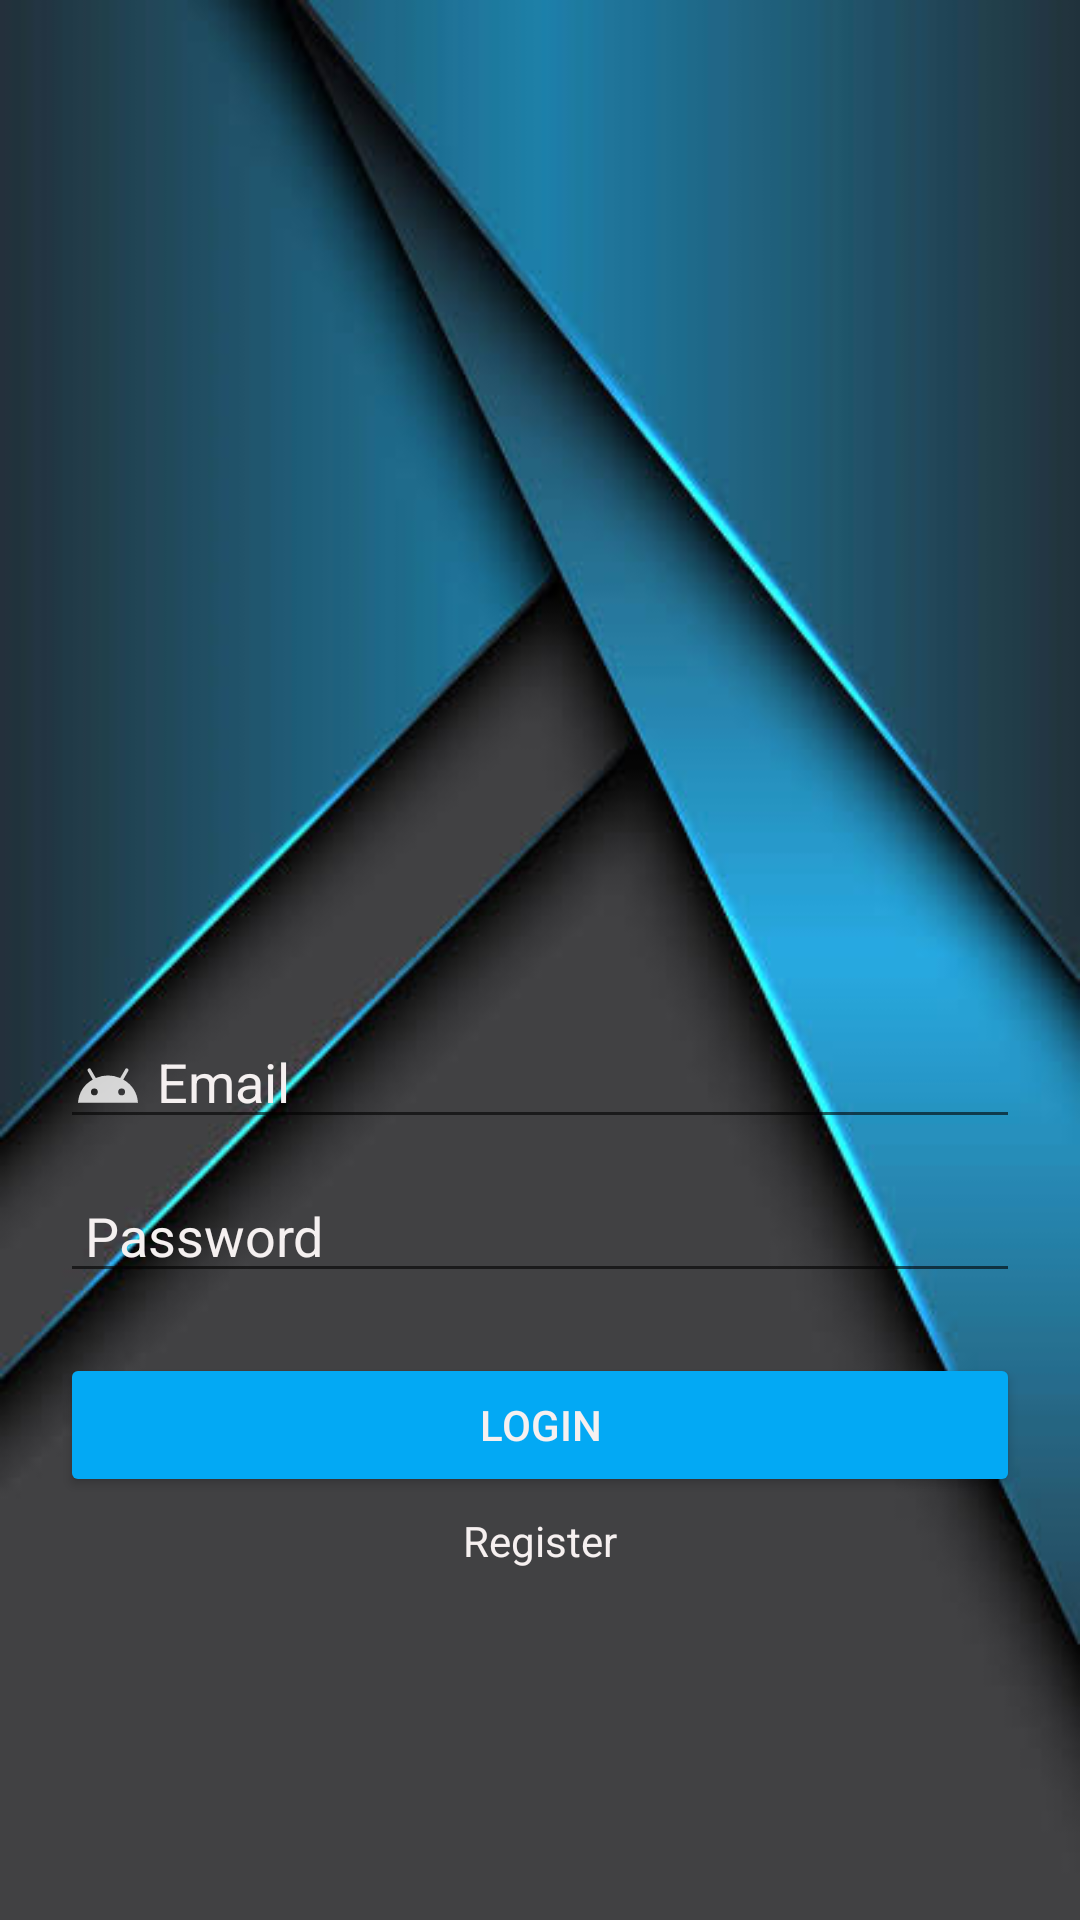

Layout XML and referenced resources for this Android screen:
<!-- AndroidManifest.xml: application theme Theme.AppCompat.Light.NoActionBar -->
<!-- res/layout/activity_login.xml -->
<?xml version="1.0" encoding="utf-8"?>
<LinearLayout xmlns:android="http://schemas.android.com/apk/res/android"
    xmlns:app="http://schemas.android.com/apk/res-auto"
    xmlns:tools="http://schemas.android.com/tools"
    android:layout_width="match_parent"
    android:layout_height="match_parent"
    android:gravity="center"
    android:orientation="vertical"
    android:padding="20dp"
    android:background="@drawable/gra5"
    tools:context=".UserRegistration">

    <ImageView
        android:id="@+id/imageView2"
        android:layout_width="240dp"
        android:layout_height="216dp"
        android:layout_marginTop="-80dp"
        android:layout_marginBottom="80dp"
        app:srcCompat="@drawable/logo" />

    <EditText
        android:id="@+id/emailid"
        android:layout_width="match_parent"
        android:layout_height="wrap_content"
        android:drawableLeft="@drawable/ic_action_name11"
        android:layout_marginTop="10dp"
        android:ems="10"
        android:hint=" Email"
        android:textColor="#F6F0F0"
        android:textColorHint="#F5F0F0"
        android:inputType="textEmailAddress" />

    <EditText
        android:id="@+id/password"
        android:layout_width="match_parent"
        android:layout_height="wrap_content"
        android:layout_marginTop="10dp"

        android:ems="10"
        android:hint=" Password"
        android:drawableLeft="@drawable/ic_action_name1"
        android:textColor="#F6F0F0"
        android:textColorHint="#F5F0F0"
        android:inputType="textPassword" />

    <Button
        android:id="@+id/registeruser1"
        android:layout_width="match_parent"
        android:layout_height="wrap_content"
        android:layout_marginTop="20dp"
        android:text="Login"
        android:textColor="#F6F0F0"
        android:textColorHint="#F5F0F0"
        app:backgroundTint="#03A9F4" />

    <TextView
        android:id="@+id/register"
        android:layout_width="match_parent"
        android:layout_height="wrap_content"
        android:gravity="center"
        android:padding="5dp"
        android:text="Register"
        android:textColor="#F6F0F0"
        android:textColorHint="#F5F0F0" />

</LinearLayout>
<!-- resources referenced by this layout -->
<resources>
  <!-- drawable gra5: jpeg bitmap (drawable, 22818 bytes) -->
  <!-- drawable ic_action_name11 (drawable-anydpi) -->
  <vector xmlns:android="http://schemas.android.com/apk/res/android"
      android:width="24dp"
      android:height="24dp"
      android:viewportWidth="24"
      android:viewportHeight="24"
      android:tint="#FFFFFF"
      android:alpha="0.8">
    <group android:scaleX="0.90909094"
        android:scaleY="0.90909094"
        android:translateX="1.0909091"
        android:translateY="1.0909091">
        <path
            android:pathData="M17.6,11.48 L19.44,8.3a0.63,0.63 0,0 0,-1.09 -0.63l-1.88,3.24a11.43,11.43 0,0 0,-8.94 0L5.65,7.67a0.63,0.63 0,0 0,-1.09 0.63L6.4,11.48A10.81,10.81 0,0 0,1 20L23,20A10.81,10.81 0,0 0,17.6 11.48ZM7,17.25A1.25,1.25 0,1 1,8.25 16,1.25 1.25,0 0,1 7,17.25ZM17,17.25A1.25,1.25 0,1 1,18.25 16,1.25 1.25,0 0,1 17,17.25Z"
            android:fillColor="@android:color/white"/>
    </group>
  </vector>
</resources>
